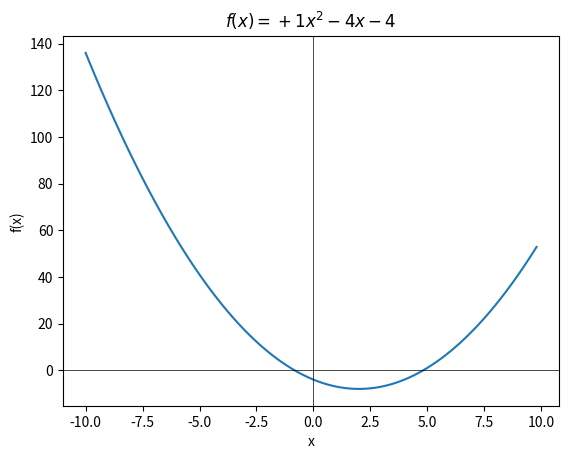

Here is the Python script that generated this plot: (Note: this script raises an exception after producing the figure.)
"""
Script to find minima of functions (quadratic) using 
two numerical methods Newton Raphson & Bisection
"""

import matplotlib.pyplot as plt
import numpy as np


def plot_parabola(c_1:int, c_2:int, c_3:int):
    """
    Function to plot equation with the provided coefficients.
    Assuming equation of the form (c_1)x^2 + (c_2)x + c_3

    Args:
        c_1: Coefficient of x^2 
        c_2: Coefficient of x
        c_3: Constant
    """

    x_vals = np.arange(-10.0, 10.0, 0.2)

    plt.plot(x_vals, eval_func(c_1, c_2, c_3, x_vals))
    plt.title(r"$f(x) = {:+}x^2{:+}x{:+}$".format(c_1, c_2, c_3))
    plt.xlabel("x")
    plt.ylabel("f(x)")
    plt.axhline(0, color='black', lw=0.5, ls='solid')
    plt.axvline(0, color='black', lw=0.5, ls='solid')
    plt.show()



def eval_func(c_1:int, c_2:int, c_3:int, x:float) -> float:
    """
    Function to evaluate value of function at a given x.

    Args:
        c_1: Coefficient of x^2
        c_2: Coefficient of x
        c_3: Constant
        x: Value at which to evaluate the function

    Returns:
        Value of the function at x
    """
    return (c_1*x*x) + (c_2*x) + c_3



def bisection_method(c_1:int, c_2:int, c_3:int, init_x_1:float, init_x_2:float) -> float:
    """
    Function to find root of equation using bisection method

    Args:
        c_1: Coefficient of x^2
        c_2: Coefficient of x
        c_3: Constant
        init_x_1: Lower bound where function is negative
        init_x_2: Upper bound where function is positive
        tol: Tolerance for convergence

    Returns:
        Root of equation within specified tolerance
    """

    tol_list = []
    nsteps_list = []
    f_mid_list = []
    x_mid_list = []

    for i in range(0, 20):
        tol = 10**(-i)
        nsteps = 0

        # Make sure x_1 and x_2 are the same as initial values
        x_1 = init_x_1
        x_2 = init_x_2

        x_mid = (x_1 + x_2) / 2.0
        f_mid = eval_func(c_1, c_2, c_3, x_mid)

        while abs(f_mid) > tol:
            nsteps += 1
            if f_mid > 0:
                x_2 = x_mid
            elif f_mid < 0:
                x_1 = x_mid
            
            x_mid = (x_1 + x_2) / 2.0
            f_mid = eval_func(c_1, c_2, c_3, x_mid)
            f_mid_list.append(f_mid)
            x_mid_list.append(x_mid)

        tol_list.append(np.log10(tol))
        nsteps_list.append(nsteps)

    # Plotting the results 
    fig, axs = plt.subplots(2, 1, figsize=(6, 6))
    axs[0].plot(np.arange(-10.0, 10.0, 0.2), eval_func(c_1, c_2, c_3, np.arange(-10.0, 10.0, 0.2)), label='f(x)')
    axs[0].plot(x_mid_list, f_mid_list, 'ro-', label='Bisection Points')
    axs[0].set_title(r"Bisection Method: $f(x) = {:+}x^2{:+}x{:+}$".format(c_1, c_2, c_3))
    axs[0].set_xlabel("x")
    axs[0].set_ylabel("f(x)")
    axs[0].axhline(0, color='black', lw=0.5, ls='solid')
    axs[0].axvline(0, color='black', lw=0.5, ls='solid')
    axs[0].grid(True)
    axs[0].legend()

    axs[1].plot(tol_list, nsteps_list, '.-')
    axs[1].set_title("Number of Steps for Different Tolerances")
    axs[1].set_xlabel(r"$Log_{10}(Tolerance)$")
    axs[1].set_ylabel("Number of Steps")
    axs[1].axhline(0, color='black', lw=0.5, ls='solid')
    axs[1].axvline(0, color='black', lw=0.5, ls='solid')
    axs[1].grid(True)

    fig.suptitle("Bisection Method Results", fontsize = 16)

    plt.tight_layout()
    plt.show()

    print(f"Root found at x = {x_mid} after {nsteps} iterations")
    return x_mid



def NR_method(c_1:int, c_2:int, c_3:int, init_x:float=-5) -> float:
    """
    Function to find root of equation using Newton-Raphson method

    Args:
        c_1: Coefficient of x^2
        c_2: Coefficient of x
        c_3: Constant
        init_x: Initial guess for the root
        tol: Tolerance for convergence

    Returns:
        Root of equation within specified tolerance
    """
    nsteps = 0
    f_x = eval_func(c_1, c_2, c_3, init_x)
    f_prime_x = 2*c_1*init_x + c_2                                           #derivative of function

    nsteps_list = []
    tol_list = []
    x_list = [init_x]
    fx_list = [f_x]


    for i in range(0, 20):
        tol = 10**(-i)
        x = init_x
        nsteps = 0
        f_x = eval_func(c_1, c_2, c_3, x)
        f_prime_x = 2*c_1*x + c_2

        while abs(f_x) > tol:
            nsteps += 1
            x -= f_x / f_prime_x
            f_x = eval_func(c_1, c_2, c_3, x)
            f_prime_x = 2*c_1*x + c_2

        nsteps_list.append(nsteps)
        tol_list.append(np.log10(tol))
        x_list.append(x)
        fx_list.append(f_x)


    # Plotting the results
    fig, axs = plt.subplots(2, 1, figsize=(6, 6))
    axs[0].plot(np.arange(-10.0, 10.0, 0.2), eval_func(c_1, c_2, c_3, np.arange(-10.0, 10.0, 0.2)), label='f(x)')
    axs[0].plot(x_list, fx_list, 'ro-', label='Newton-Raphson Points')
    axs[0].set_title(r"Newton-Raphson Method: $f(x) = {:+}x^2{:+}x{:+}$".format(c_1, c_2, c_3))
    axs[0].set_xlabel("x")
    axs[0].set_ylabel("f(x)")
    axs[0].axhline(0, color='black', lw=0.5, ls='solid')
    axs[0].axvline(0, color='black', lw=0.5, ls='solid')
    axs[0].grid(True)
    axs[0].legend()

    axs[1].plot(tol_list, nsteps_list, '.-')
    axs[1].set_title("Number of Steps for Different Tolerances")
    axs[1].set_xlabel(r"$Log_{10}(Tolerance)$")
    axs[1].set_ylabel("Number of Steps")
    axs[1].axhline(0, color='black', lw=0.5, ls='solid')
    axs[1].axvline(0, color='black', lw=0.5, ls='solid')
    axs[1].grid(True)

    fig.suptitle("Newton-Raphson Method Results", fontsize = 16)

    plt.tight_layout()
    plt.show()

    print(f"Root found at x = {x} after {nsteps} iterations")
    return x



if __name__=="__main__":

    c_1 = 1                                 #coefficient 1
    c_2 = -4                                 #coefficient 2
    c_3 = -5                                #coefficient 3

    plot_parabola(c_1, c_2, c_2)
    
    print(f"Solving for equation: {c_1:+}x²{c_2:+}x{c_3:+} = 0")

    x_1 = float(input("Enter value of x₁ such that f(x₁)<0: "))
    x_2 = float(input("Enter value of x₂ such that f(x₂)>0: "))

    # do some sanity checks on x_1 and x_2
    while eval_func(c_1, c_2, c_3, x_1) > 0 or eval_func(c_1, c_2, c_3, x_2) < 0:
        if eval_func(c_1, c_2, c_3, x_1) > 0:
            x_1 = float(input("Warning! Enter value of x₁ such that f(x₁)<0: "))
        elif eval_func(c_1, c_2, c_3, x_2) < 0:
            x_2 = float(input("Warning! Enter value of x₂ such that f(x₂)>0: "))

    # call bisection method to find root
    bis_root = bisection_method(c_1, c_2, c_3, x_1, x_2)

    # call newton-raphson method to find root 
    nr_root = NR_method(c_1, c_2, c_3)
